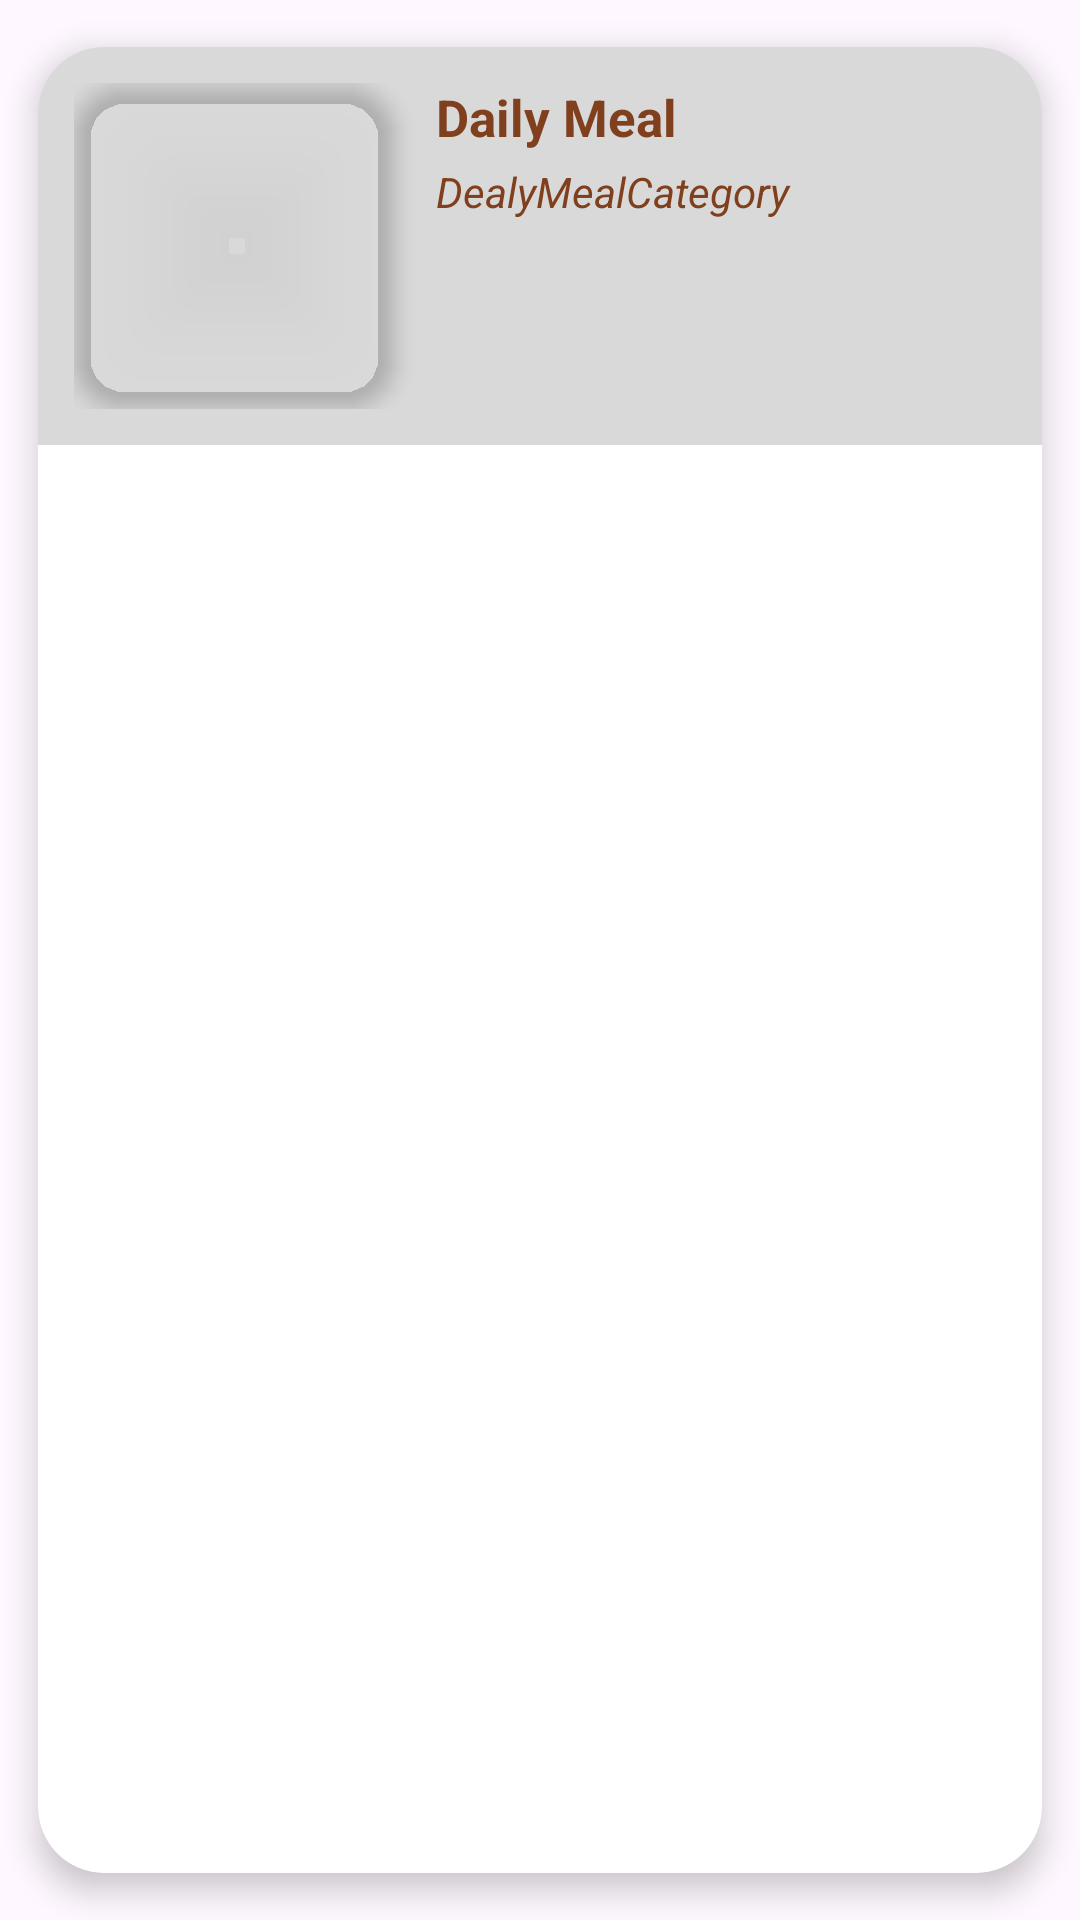

Layout XML and referenced resources for this Android screen:
<!-- AndroidManifest.xml: application theme Theme.Yumlyst -->
<!-- res/layout/meal_card.xml -->
<?xml version="1.0" encoding="utf-8"?>
<androidx.cardview.widget.CardView
    xmlns:android="http://schemas.android.com/apk/res/android"
    xmlns:app="http://schemas.android.com/apk/res-auto"
    android:id="@+id/daily_meal_card"
    android:layout_width="match_parent"
    android:layout_height="wrap_content"
    android:layout_margin="8dp"
    android:background="@color/whole_app_color"
    app:cardCornerRadius="22dp"
    app:cardElevation="6dp"
    app:cardUseCompatPadding="true">

    <androidx.constraintlayout.widget.ConstraintLayout
        android:layout_width="match_parent"
        android:layout_height="wrap_content"
        android:padding="12dp"
        android:background="@color/whole_app_color"
        >

        
        <androidx.cardview.widget.CardView
            android:id="@+id/meal_image_card"
            android:layout_width="0dp"
            android:layout_height="0dp"
            app:layout_constraintDimensionRatio="1:1"
            app:layout_constraintStart_toStartOf="parent"
            app:layout_constraintTop_toTopOf="parent"
            app:layout_constraintBottom_toBottomOf="parent"
            app:layout_constraintWidth_percent="0.35"
            app:cardCornerRadius="18dp"
            app:cardElevation="4dp"
            app:cardBackgroundColor="@android:color/transparent">

            <ImageView
                android:id="@+id/mealImg"
                android:layout_width="match_parent"
                android:layout_height="match_parent"
                android:scaleType="centerCrop"
                android:src="@drawable/ic_launcher_background"

                app:layout_constraintStart_toStartOf="parent"
                app:layout_constraintTop_toTopOf="parent"
                app:layout_constraintBottom_toBottomOf="parent"
                app:layout_constraintWidth_percent="0.35"
                />
        </androidx.cardview.widget.CardView>

        
        <androidx.appcompat.widget.AppCompatImageButton
            android:id="@+id/removeBtn"
            android:layout_width="wrap_content"
            android:layout_height="wrap_content"
            android:backgroundTint="@color/whole_app_color"
            android:foreground="?attr/selectableItemBackgroundBorderless"
            android:src="@drawable/remove"
            android:visibility="gone"
            app:layout_constraintEnd_toEndOf="parent"
            app:layout_constraintTop_toTopOf="parent"

            />

        <TextView
            android:id="@+id/mealName"
            android:layout_width="0dp"
            android:layout_height="wrap_content"
            android:layout_marginStart="12dp"
            android:text="@string/daily_meal"
            android:textColor="@color/app_color"
            android:textSize="17sp"
            android:textStyle="bold"
            app:layout_constraintStart_toEndOf="@id/meal_image_card"
            app:layout_constraintTop_toTopOf="parent"
            app:layout_constraintEnd_toEndOf="parent" />

        
        <TextView
            android:id="@+id/mealCategory"
            android:layout_width="0dp"
            android:layout_height="wrap_content"
            android:layout_marginStart="12dp"
            android:layout_marginTop="4dp"
            android:text="@string/dealymealcategory"
            android:textColor="@color/app_color"
            android:textSize="14sp"
            android:textStyle="italic"
            app:layout_constraintStart_toEndOf="@id/meal_image_card"
            app:layout_constraintTop_toBottomOf="@id/mealName"
            app:layout_constraintEnd_toEndOf="parent" />

    </androidx.constraintlayout.widget.ConstraintLayout>

</androidx.cardview.widget.CardView>
<!-- resources referenced by this layout -->
<resources>
  <color name="app_color">#80401E</color>
  <color name="whole_app_color">#D9D9D9</color>
  <!-- drawable remove: png bitmap (drawable, 522 bytes) -->
  <string name="daily_meal">Daily Meal</string>
  <string name="dealymealcategory">DealyMealCategory</string>
  <style name="Theme.Yumlyst" parent="Base.Theme.Yumlyst" />
  <style name="Base.Theme.Yumlyst" parent="Theme.Material3.DayNight.NoActionBar">
          
          
      </style>
</resources>
